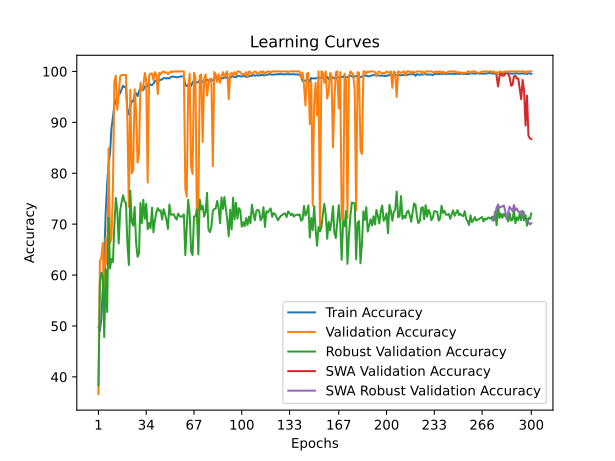

The data file committed next to this chart (first rows):
time; train_accuracy; train_loss; valid_accuracy; valid_loss; valid_accuracy_robust; valid_accuracy_swa; valid_accuracy_robust_swa
20,9047; 49,7668; 1,4059; 36,6434; 9,2125; 38,3196; 36,6434; 38,3196
40,0159; 48,9979; 1,3935; 62,7972; 1,2174; 58,2807; 62,7972; 58,2807
59,7115; 51,4433; 1,0209; 63,3566; 1,8771; 60,4662; 63,3566; 60,4662
79,2908; 57,1537; 0,8702; 66,2937; 1,3003; 59,7377; 66,2937; 59,7377
98,9468; 63,3556; 0,7898; 52,5874; 1,7765; 47,8388; 52,5874; 47,8388
118,1705; 72,2677; 0,7352; 67,2727; 0,8173; 61,1462; 67,2727; 61,1462
137,7939; 77,8772; 0,6969; 62,2378; 0,9814; 52,7441; 62,2378; 52,7441
157,1212; 81,7849; 0,6133; 84,8951; 0,3767; 71,2967; 84,8951; 71,2967
176,9472; 83,9027; 0,5673; 66,2937; 0,6509; 61,2919; 66,2937; 61,2919
196,6909; 88,7810; 0,4898; 67,1329; 0,5343; 63,1374; 67,1329; 63,1374
216,3203; 91,0753; 0,4640; 77,0629; 0,4162; 62,5546; 77,0629; 62,5546
235,9187; 93,2938; 0,4201; 98,0420; 0,2250; 69,7426; 98,0420; 69,7426
254,9904; 94,1258; 0,4063; 99,1608; 0,1512; 75,1821; 99,1608; 75,1821
274,1319; 95,0586; 0,3919; 92,4476; 0,2520; 72,7052; 92,4476; 72,7052
293,8773; 95,4242; 0,3839; 95,3846; 0,2526; 66,1972; 95,3846; 66,1972
314,1026; 95,6763; 0,3833; 99,0210; 0,1580; 72,7052; 99,0210; 72,7052
333,8569; 96,4957; 0,3759; 99,3007; 0,1305; 74,3079; 99,3007; 74,3079
353,0887; 97,1890; 0,3680; 99,3007; 0,1380; 75,6678; 99,3007; 75,6678
372,7789; 96,8990; 0,3673; 99,3007; 0,1338; 74,5022; 99,3007; 74,5022
392,8565; 97,0125; 0,3676; 99,3007; 0,1326; 74,1622; 99,3007; 74,1622
412,2011; 92,4997; 0,4409; 90,0699; 0,2965; 66,1486; 90,0699; 66,1486
432,2819; 91,5291; 0,4481; 73,4266; 0,5027; 61,9718; 73,4266; 61,9718
451,8127; 93,1048; 0,4232; 96,3636; 0,2111; 76,5906; 96,3636; 76,5906
471,7977; 94,1888; 0,4120; 80,0000; 0,4030; 70,5197; 80,0000; 70,5197
491,5785; 94,1006; 0,4074; 80,5594; 0,3645; 69,6940; 80,5594; 69,6940
511,9925; 95,4494; 0,3919; 96,5035; 0,1950; 73,3851; 96,5035; 73,3851
531,1799; 95,7141; 0,3865; 92,3077; 0,2830; 66,3429; 92,3077; 66,3429
551,1123; 95,1469; 0,3957; 82,0979; 0,3839; 63,5746; 82,0979; 63,5746
570,3157; 96,1175; 0,3812; 83,6364; 0,3967; 64,2059; 83,6364; 64,2059
590,3027; 96,7352; 0,3768; 97,7622; 0,1625; 74,1622; 97,7622; 74,1622
610,7138; 96,7856; 0,3691; 96,2238; 0,2147; 70,2283; 96,2238; 70,2283
629,9470; 96,3570; 0,3775; 97,2028; 0,1662; 74,7936; 97,2028; 74,7936
649,3281; 97,0629; 0,3674; 99,7203; 0,1268; 71,0539; 99,7203; 71,0539
668,5822; 96,8864; 0,3664; 98,3217; 0,1407; 74,0165; 98,3217; 74,0165
687,7620; 97,3402; 0,3628; 78,1818; 0,4681; 69,0141; 78,1818; 69,0141
707,7528; 97,6680; 0,3565; 99,1608; 0,1430; 70,2283; 99,1608; 70,2283
728,0726; 97,3276; 0,3611; 99,5804; 0,1259; 69,2084; 99,5804; 69,2084
749,4621; 97,3024; 0,3587; 99,5804; 0,1533; 73,2394; 99,5804; 73,2394
770,9158; 97,6302; 0,3598; 98,3217; 0,1446; 68,3827; 98,3217; 68,3827
792,1170; 98,1344; 0,3551; 99,8601; 0,1192; 70,7625; 99,8601; 70,7625
812,4773; 98,0461; 0,3546; 99,3007; 0,1297; 72,3167; 99,3007; 72,3167
832,6011; 98,3235; 0,3492; 95,5245; 0,1846; 73,1423; 95,5245; 73,1423
853,7332; 98,1470; 0,3511; 99,7203; 0,1200; 72,6081; 99,7203; 72,6081
874,4502; 98,3739; 0,3479; 99,4406; 0,1285; 72,7052; 99,4406; 72,7052
895,1261; 98,4369; 0,3467; 99,8601; 0,1201; 70,9082; 99,8601; 70,9082
915,9880; 98,6890; 0,3455; 100,0000; 0,1213; 72,9480; 100,0000; 72,9480
936,4454; 98,6890; 0,3445; 99,7203; 0,1294; 71,9767; 99,7203; 71,9767
956,2410; 98,6134; 0,3441; 99,8601; 0,1272; 70,8111; 99,8601; 70,8111
975,4851; 98,7016; 0,3429; 99,4406; 0,1379; 69,0627; 99,4406; 69,0627
994,4781; 98,6260; 0,3432; 99,7203; 0,1288; 73,8708; 99,7203; 73,8708
1013,4845; 98,9159; 0,3414; 100,0000; 0,1210; 71,8796; 100,0000; 71,8796
1032,6378; 98,9916; 0,3390; 99,8601; 0,1253; 71,8310; 99,8601; 71,8310
1051,5743; 98,9411; 0,3403; 100,0000; 0,1205; 71,9767; 100,0000; 71,9767
1070,8406; 98,9285; 0,3404; 100,0000; 0,1234; 71,2967; 100,0000; 71,2967
1089,6975; 98,8529; 0,3407; 100,0000; 0,1269; 70,9082; 100,0000; 70,9082
1108,7449; 98,8781; 0,3410; 100,0000; 0,1220; 72,0738; 100,0000; 72,0738
1128,4580; 98,9537; 0,3401; 100,0000; 0,1222; 71,6367; 100,0000; 71,6367
1147,8376; 99,0420; 0,3382; 100,0000; 0,1236; 71,4424; 100,0000; 71,4424
1166,8206; 99,0042; 0,3388; 100,0000; 0,1236; 71,5396; 100,0000; 71,5396
1185,6577; 99,0042; 0,3387; 100,0000; 0,1215; 71,9281; 100,0000; 71,9281
... 240 more rows
